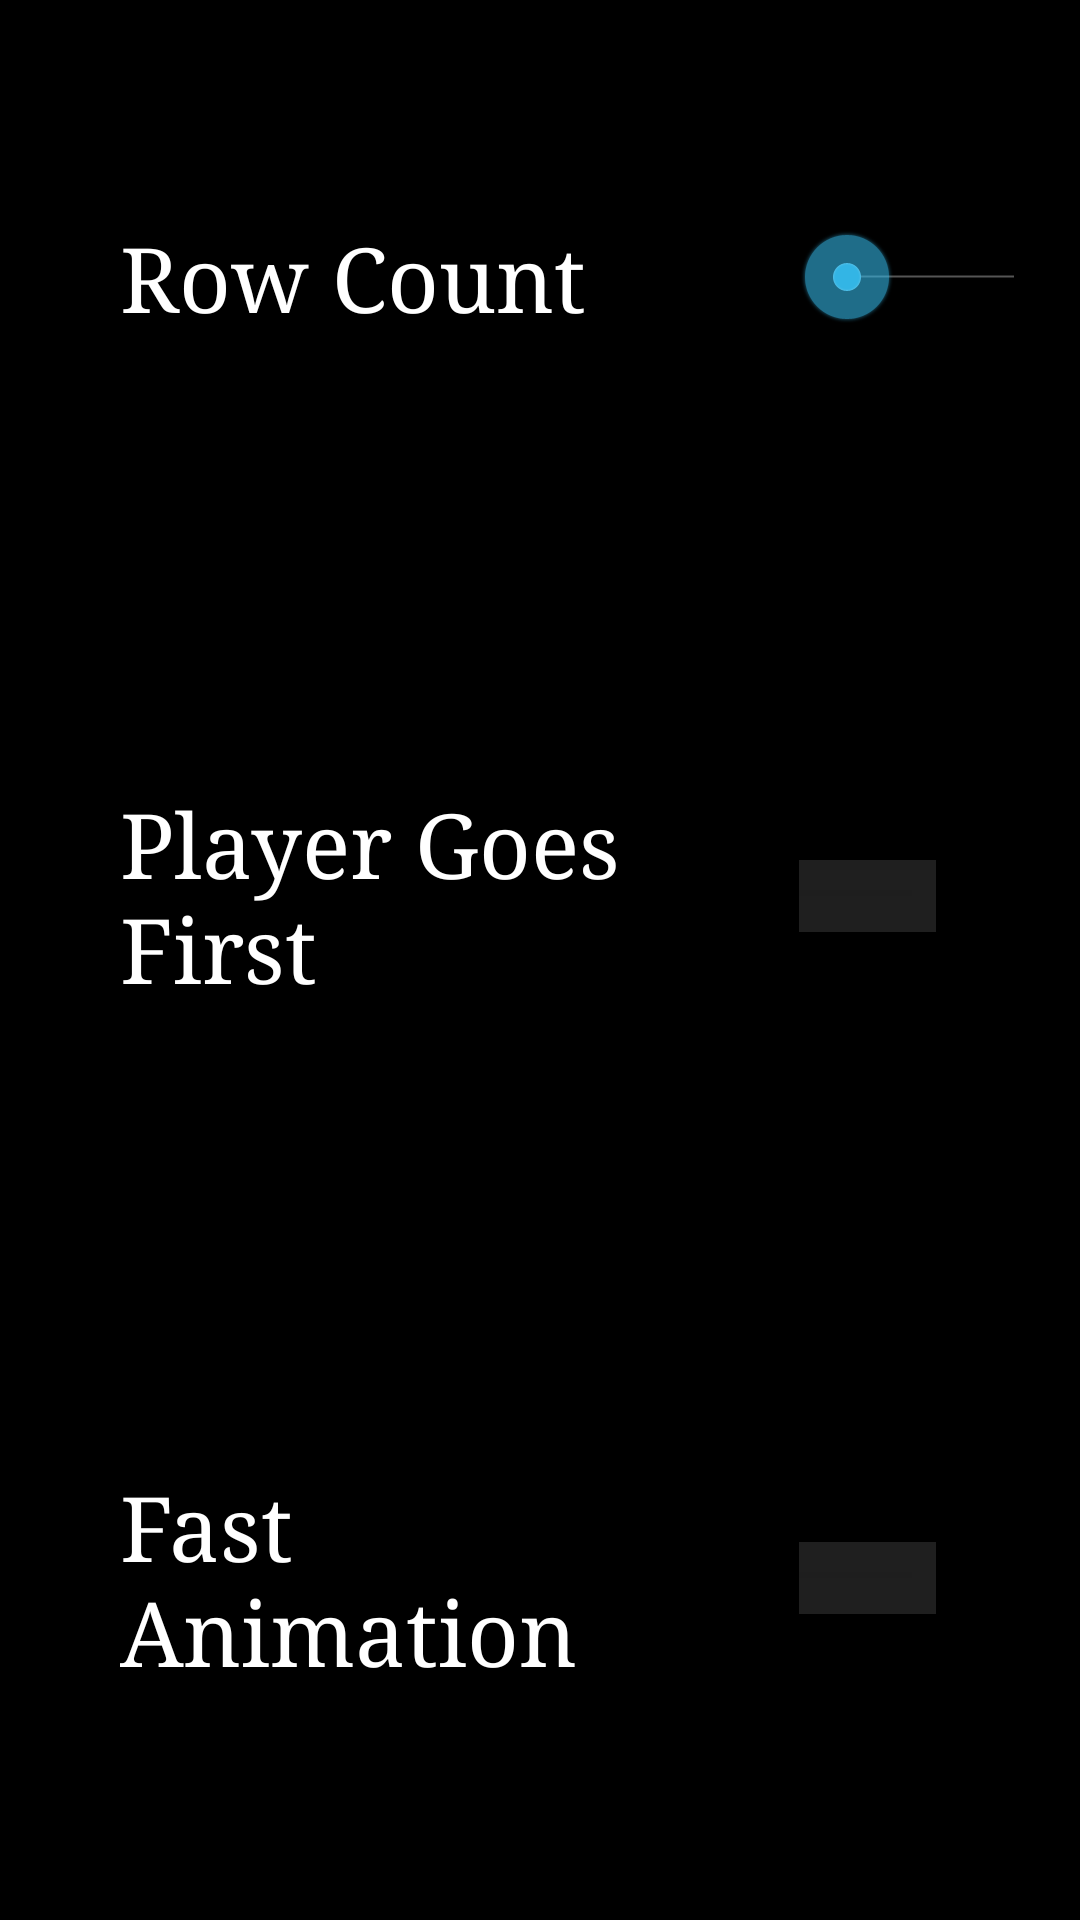

This screen was rendered from an Android layout file. Write that file and the resources it references.
<!-- AndroidManifest.xml: application theme AppTheme -->
<!-- res/layout/activity_setting_screen.xml -->
<TableLayout xmlns:android="http://schemas.android.com/apk/res/android"

    android:layout_width="fill_parent"
    android:layout_height="fill_parent"
    android:layout_span="3">

    <TableRow
        android:id="@+id/tableRow1"
        android:layout_width="fill_parent"
        android:layout_height="wrap_content"
        android:layout_marginTop="0dp"
        android:layout_marginLeft="0dp"
        android:layout_marginRight="0dp"
        android:layout_weight="1">

        <TextView
            android:id="@+id/settings1"
            android:layout_width="fill_parent"
            android:layout_height="fill_parent"
            android:text="@string/settings1"
            android:layout_column="0"
            android:layout_weight="1"
            android:textSize="30dp"
            android:layout_marginTop="0dp"
            android:layout_marginLeft="40dp"
            android:gravity="center_vertical" />

        <TextView
            android:id="@+id/seekValue"
            android:layout_width="fill_parent"
            android:layout_height="fill_parent"
            android:layout_column="1"
            android:layout_weight="1"
            android:textSize="30dp"
            android:layout_marginTop="0dp"
            android:layout_marginLeft="40dp"
            android:gravity="center_vertical" />

        <SeekBar
            android:layout_width="fill_parent"
            android:layout_height="wrap_content"
            android:id="@+id/seekBar"
            android:layout_column="2"
            android:layout_marginTop="0dp"
            android:layout_marginRight="60dp"
            android:layout_weight="1"
            android:gravity="center_vertical"
            android:layout_gravity="center_vertical" />

    </TableRow>

    <TableRow
        android:id="@+id/tableRow2"
        android:layout_width="fill_parent"
        android:layout_height="fill_parent"
        android:layout_marginLeft="0dp"
        android:layout_marginRight="0dp"
        android:layout_marginTop="0dp"
        android:layout_weight="1">

        <TextView
            android:layout_width="fill_parent"
            android:layout_height="fill_parent"
            android:text="@string/settings2"
            android:id="@+id/textView2"
            android:layout_column="0"
            android:textSize="30dp"
            android:layout_weight="1"
            android:layout_marginLeft="40dp"
            android:gravity="center_vertical" />

        <TextView
            android:layout_width="fill_parent"
            android:layout_height="fill_parent"
            android:textSize="30dp"
            android:layout_column="0"
            android:layout_weight="1"
            android:layout_marginLeft="40dp"
            android:gravity="center_vertical" />

        <Switch
            android:layout_width="fill_parent"
            android:layout_height="fill_parent"
            android:id="@+id/switch1"
            android:layout_column="2"
            android:layout_weight="1"
            android:layout_marginRight="100dp"
            android:gravity="center" />
    </TableRow>

    <TableRow
        android:id="@+id/tableRow3"
        android:layout_width="fill_parent"
        android:layout_height="fill_parent"
        android:layout_marginTop="0dp"
        android:layout_marginLeft="0dp"
        android:layout_marginRight="0dp"
        android:layout_weight="1">

        

        <TextView
            android:layout_width="fill_parent"
            android:layout_height="fill_parent"
            android:textSize="30dp"
            android:text="@string/settings3"
            android:id="@+id/textView3"
            android:layout_column="0"
            android:layout_weight="1"
            android:layout_marginLeft="40dp"
            android:gravity="center_vertical" />

        <TextView
            android:layout_width="fill_parent"
            android:layout_height="fill_parent"
            android:textSize="30dp"
            android:layout_column="0"
            android:layout_weight="1"
            android:layout_marginLeft="40dp"
            android:gravity="center_vertical" />

        <Switch
            android:layout_width="fill_parent"
            android:layout_height="fill_parent"
            android:id="@+id/switch2"
            android:layout_marginRight="100dp"
            android:layout_column="2"
            android:layout_weight="1" />
    </TableRow>


</TableLayout>
<!-- resources referenced by this layout -->
<resources>
  <string name="settings1">Row Count</string>
  <string name="settings2">Player Goes First</string>
  <string name="settings3">Fast Animation</string>
  <style name="AppTheme" parent="android:Theme.Holo">
  
          
          <item name="android:textColor">#FFFFFF</item>
          <item name="android:typeface">serif</item>
      </style>
</resources>
